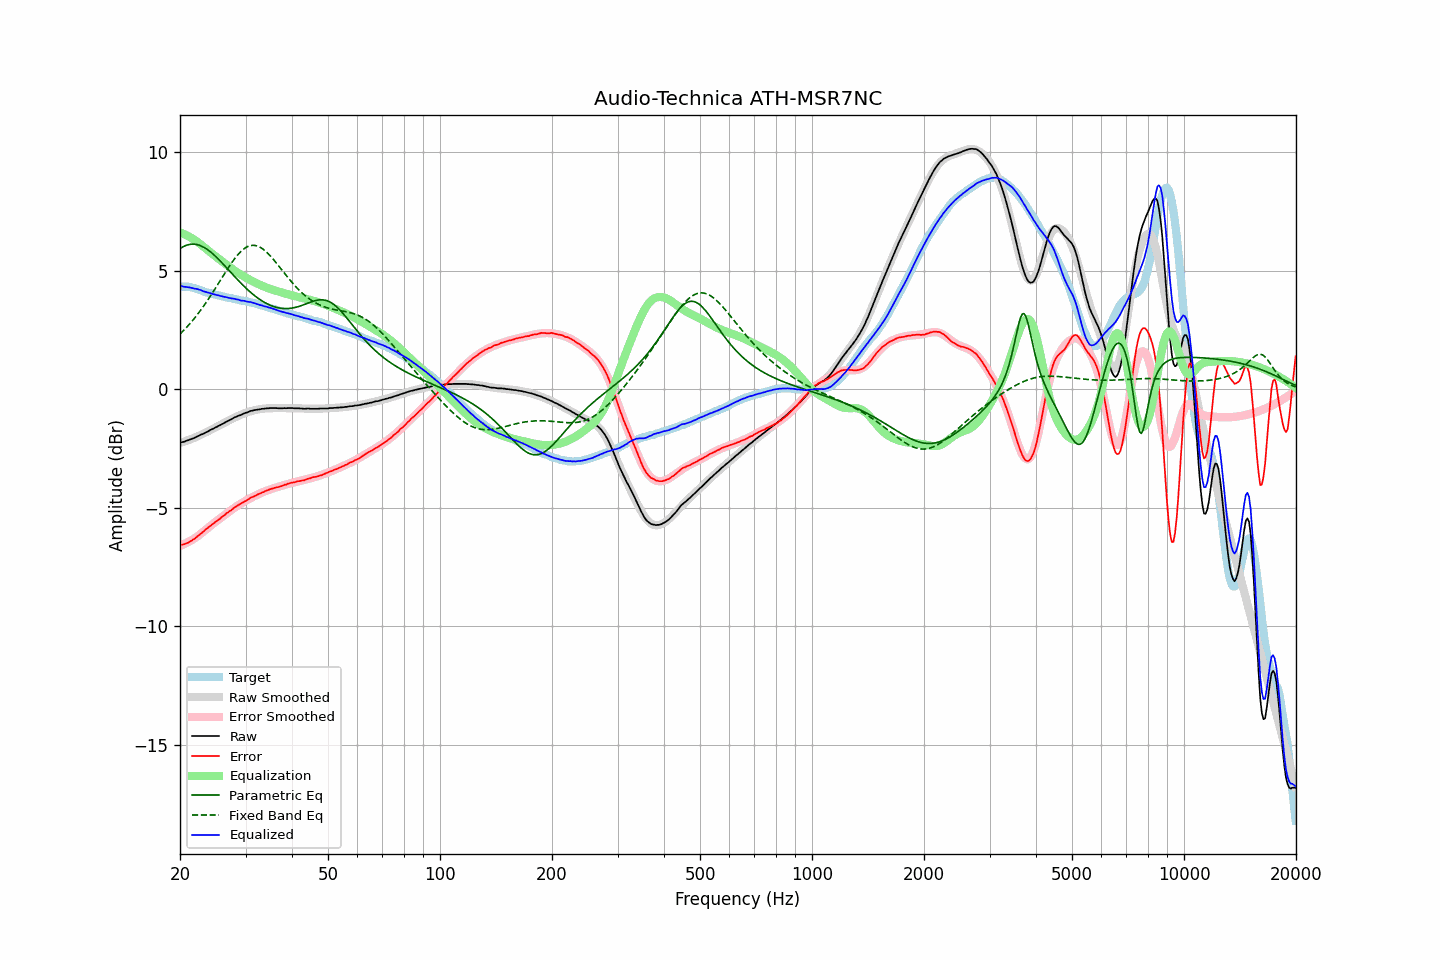

The file beside this chart, header and first rows:
frequency, raw, error, smoothed, error_smoothed, equalization, parametric_eq, fixed_band_eq, equalized_raw, equalized_smoothed, target
20.00, -2.26, -6.58, -2.27, -6.61, 6.61, 5.93, 2.32, 4.35, 4.35, 4.32
20.20, -2.24, -6.56, -2.25, -6.59, 6.59, 5.97, 2.39, 4.35, 4.34, 4.32
20.40, -2.23, -6.55, -2.22, -6.56, 6.56, 6.01, 2.46, 4.33, 4.33, 4.32
20.61, -2.21, -6.53, -2.20, -6.53, 6.53, 6.04, 2.53, 4.32, 4.32, 4.32
20.81, -2.18, -6.50, -2.18, -6.49, 6.49, 6.07, 2.60, 4.31, 4.31, 4.32
21.02, -2.16, -6.48, -2.15, -6.46, 6.46, 6.09, 2.67, 4.30, 4.30, 4.32
21.23, -2.13, -6.43, -2.13, -6.42, 6.42, 6.11, 2.75, 4.29, 4.29, 4.30
21.44, -2.11, -6.40, -2.10, -6.38, 6.38, 6.11, 2.83, 4.27, 4.28, 4.29
21.66, -2.08, -6.35, -2.08, -6.34, 6.34, 6.12, 2.91, 4.26, 4.26, 4.28
21.87, -2.06, -6.31, -2.05, -6.30, 6.30, 6.11, 2.99, 4.24, 4.25, 4.25
22.09, -2.02, -6.26, -2.02, -6.25, 6.25, 6.11, 3.08, 4.23, 4.23, 4.24
22.31, -1.99, -6.20, -1.99, -6.21, 6.21, 6.09, 3.16, 4.22, 4.22, 4.21
22.54, -1.96, -6.15, -1.96, -6.15, 6.15, 6.07, 3.25, 4.19, 4.19, 4.20
22.76, -1.92, -6.09, -1.93, -6.10, 6.10, 6.05, 3.34, 4.18, 4.17, 4.17
22.99, -1.90, -6.04, -1.90, -6.04, 6.04, 6.01, 3.44, 4.14, 4.15, 4.14
23.22, -1.87, -5.98, -1.86, -5.99, 5.99, 5.98, 3.53, 4.12, 4.13, 4.12
23.45, -1.83, -5.91, -1.83, -5.93, 5.93, 5.94, 3.63, 4.10, 4.10, 4.08
23.69, -1.80, -5.87, -1.80, -5.88, 5.88, 5.89, 3.73, 4.08, 4.08, 4.08
23.92, -1.76, -5.81, -1.76, -5.82, 5.82, 5.84, 3.83, 4.06, 4.06, 4.05
24.16, -1.72, -5.76, -1.73, -5.77, 5.77, 5.79, 3.94, 4.05, 4.04, 4.04
24.40, -1.69, -5.71, -1.69, -5.71, 5.71, 5.73, 4.04, 4.03, 4.02, 4.02
24.65, -1.66, -5.66, -1.66, -5.66, 5.66, 5.67, 4.15, 4.00, 4.00, 4.01
24.89, -1.62, -5.60, -1.62, -5.61, 5.61, 5.61, 4.25, 3.99, 3.99, 3.98
25.14, -1.59, -5.56, -1.59, -5.56, 5.56, 5.55, 4.36, 3.97, 3.97, 3.97
25.39, -1.55, -5.50, -1.55, -5.50, 5.50, 5.48, 4.47, 3.96, 3.95, 3.95
25.65, -1.52, -5.46, -1.51, -5.45, 5.45, 5.41, 4.58, 3.93, 3.94, 3.94
25.91, -1.48, -5.40, -1.48, -5.40, 5.40, 5.34, 4.69, 3.92, 3.92, 3.92
26.16, -1.45, -5.35, -1.44, -5.35, 5.35, 5.27, 4.80, 3.90, 3.91, 3.90
26.43, -1.41, -5.30, -1.41, -5.30, 5.30, 5.19, 4.91, 3.89, 3.89, 3.90
26.69, -1.37, -5.23, -1.37, -5.25, 5.25, 5.12, 5.01, 3.88, 3.87, 3.86
26.96, -1.34, -5.19, -1.34, -5.19, 5.19, 5.04, 5.12, 3.86, 3.86, 3.86
27.23, -1.30, -5.14, -1.30, -5.14, 5.14, 4.97, 5.22, 3.84, 3.84, 3.85
27.50, -1.27, -5.10, -1.27, -5.10, 5.10, 4.90, 5.32, 3.83, 3.83, 3.83
27.77, -1.23, -5.04, -1.23, -5.05, 5.05, 4.82, 5.41, 3.82, 3.82, 3.81
28.05, -1.19, -4.99, -1.20, -5.00, 5.00, 4.75, 5.50, 3.81, 3.80, 3.80
28.33, -1.17, -4.95, -1.17, -4.96, 4.96, 4.68, 5.59, 3.79, 3.79, 3.78
28.62, -1.13, -4.91, -1.14, -4.91, 4.91, 4.60, 5.67, 3.78, 3.77, 3.78
28.90, -1.11, -4.86, -1.11, -4.87, 4.87, 4.53, 5.75, 3.76, 3.76, 3.75
29.19, -1.09, -4.82, -1.08, -4.82, 4.82, 4.46, 5.82, 3.74, 3.75, 3.73
29.48, -1.05, -4.78, -1.05, -4.78, 4.78, 4.40, 5.88, 3.73, 3.73, 3.73
29.78, -1.02, -4.74, -1.02, -4.74, 4.74, 4.33, 5.93, 3.72, 3.72, 3.73
30.08, -1.00, -4.71, -1.00, -4.70, 4.70, 4.26, 5.97, 3.70, 3.71, 3.72
30.38, -0.98, -4.67, -0.97, -4.67, 4.67, 4.20, 6.01, 3.69, 3.69, 3.70
30.68, -0.95, -4.63, -0.95, -4.63, 4.63, 4.14, 6.04, 3.68, 3.68, 3.68
30.99, -0.92, -4.57, -0.93, -4.59, 4.59, 4.08, 6.06, 3.67, 3.66, 3.66
31.30, -0.91, -4.55, -0.91, -4.56, 4.56, 4.02, 6.07, 3.65, 3.64, 3.65
31.61, -0.89, -4.52, -0.90, -4.52, 4.52, 3.97, 6.07, 3.63, 3.63, 3.63
31.93, -0.88, -4.49, -0.88, -4.49, 4.49, 3.91, 6.06, 3.61, 3.61, 3.62
32.24, -0.87, -4.45, -0.87, -4.46, 4.46, 3.86, 6.04, 3.59, 3.59, 3.58
32.57, -0.86, -4.42, -0.85, -4.42, 4.42, 3.81, 6.01, 3.56, 3.57, 3.57
32.89, -0.85, -4.40, -0.84, -4.39, 4.39, 3.77, 5.98, 3.54, 3.55, 3.55
33.22, -0.83, -4.35, -0.83, -4.36, 4.36, 3.72, 5.94, 3.53, 3.53, 3.52
33.55, -0.83, -4.34, -0.82, -4.33, 4.33, 3.68, 5.89, 3.50, 3.51, 3.51
33.89, -0.82, -4.30, -0.82, -4.31, 4.31, 3.64, 5.83, 3.49, 3.49, 3.48
34.23, -0.81, -4.27, -0.81, -4.28, 4.28, 3.61, 5.77, 3.47, 3.47, 3.47
34.57, -0.81, -4.25, -0.81, -4.26, 4.26, 3.57, 5.70, 3.45, 3.45, 3.44
34.92, -0.80, -4.22, -0.81, -4.23, 4.23, 3.54, 5.63, 3.43, 3.43, 3.43
35.27, -0.80, -4.20, -0.80, -4.21, 4.21, 3.52, 5.56, 3.41, 3.41, 3.41
35.62, -0.80, -4.18, -0.80, -4.19, 4.19, 3.49, 5.48, 3.39, 3.39, 3.39
35.97, -0.80, -4.16, -0.80, -4.17, 4.17, 3.47, 5.40, 3.37, 3.36, 3.36
... 635 more rows
